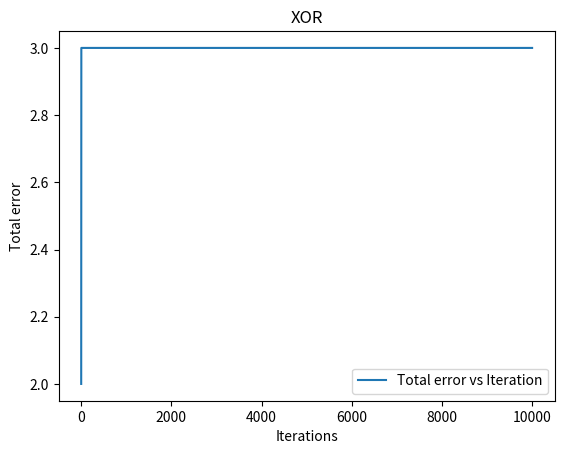

Here is the Python script that generated this plot:

from numpy import random, dot, array
import matplotlib as mpl

def threshold(x):
    if x < 0.2 :
        return 0
    return 1

class Perceptron:
    def __init__(self, noInputs, activationFunction, learningRate):
        self.noInputs = noInputs
        self.weights = random.rand(self.noInputs)
        self.activationFunction = activationFunction
        self.output = 0
        self.learningRate = learningRate
        self.errorVariation = []
    
    def fire(self, inputs):
        self.output = self.activationFunction(
                dot(array(inputs), self.weights))
        return self.output
    
    def trainPerceptronRule(self, inputs, output):
        totalError = 0
        for i in range(len(inputs)):
            error = output[i] - self.fire(inputs[i])
            delta = self.learningRate*error*array(inputs[i])
            self.weights += delta
            totalError += error**2
        self.errorVariation.append(totalError)
        
def test1():
    # AND logic
    p = Perceptron(2, threshold, 0.1)
    x = [[1,1],[1,0],[0,1],[0,0]]
    t = [1,0,0,0]
    noIterations = 10
    for i in range(noIterations):
        p.trainPerceptronRule(x,t)
    print(p.weights)
    for j in range(len(x)):
        print(x[j], p.fire(x[j]))
    
    mpl.pyplot.plot(range(noIterations), p.errorVariation,
                    label = 'Total error vs Iteration')
    mpl.pyplot.xlabel('Iterations')
    mpl.pyplot.ylabel('Total error')
    mpl.pyplot.legend()
    mpl.pyplot.title('AND logic')
    mpl.pyplot.show()
        
def test2():
    # OR logic
    p = Perceptron(2, threshold, 0.1)
    x = [[1,1],[1,0],[0,1],[0,0]]
    t = [1,1,1,0]
    noIterations = 10
    for i in range(noIterations):
        p.trainPerceptronRule(x,t)
    print(p.weights)
    for j in range(len(x)):
        print(x[j], p.fire(x[j]))
    
    mpl.pyplot.plot(range(noIterations), p.errorVariation, 
                    label = 'Total error vs Iteration')
    mpl.pyplot.xlabel('Iterations')
    mpl.pyplot.ylabel('Total error')
    mpl.pyplot.legend()
    mpl.pyplot.title('OR logic')
    mpl.pyplot.show()    

def test3():
    # XOR 
    p = Perceptron(2, threshold, 0.1)
    x = [[1,1],[1,0],[0,1],[0,0]]
    t = [0,1,1,0]
    noIterations = 10000
    # no matter how many iterations you put 
    # the perceptron will not be able to learn
    for i in range(noIterations):
        p.trainPerceptronRule(x,t)
    print(p.weights)
    for j in range(len(x)):
        print(x[j], p.fire(x[j]))
    
    mpl.pyplot.plot(range(noIterations), p.errorVariation, 
                    label='Total error vs Iteration')
    mpl.pyplot.xlabel('Iterations')
    mpl.pyplot.ylabel('Total error')
    mpl.pyplot.legend()
    mpl.pyplot.title('XOR')
    mpl.pyplot.show()
    
#test1()
#test2()
test3()